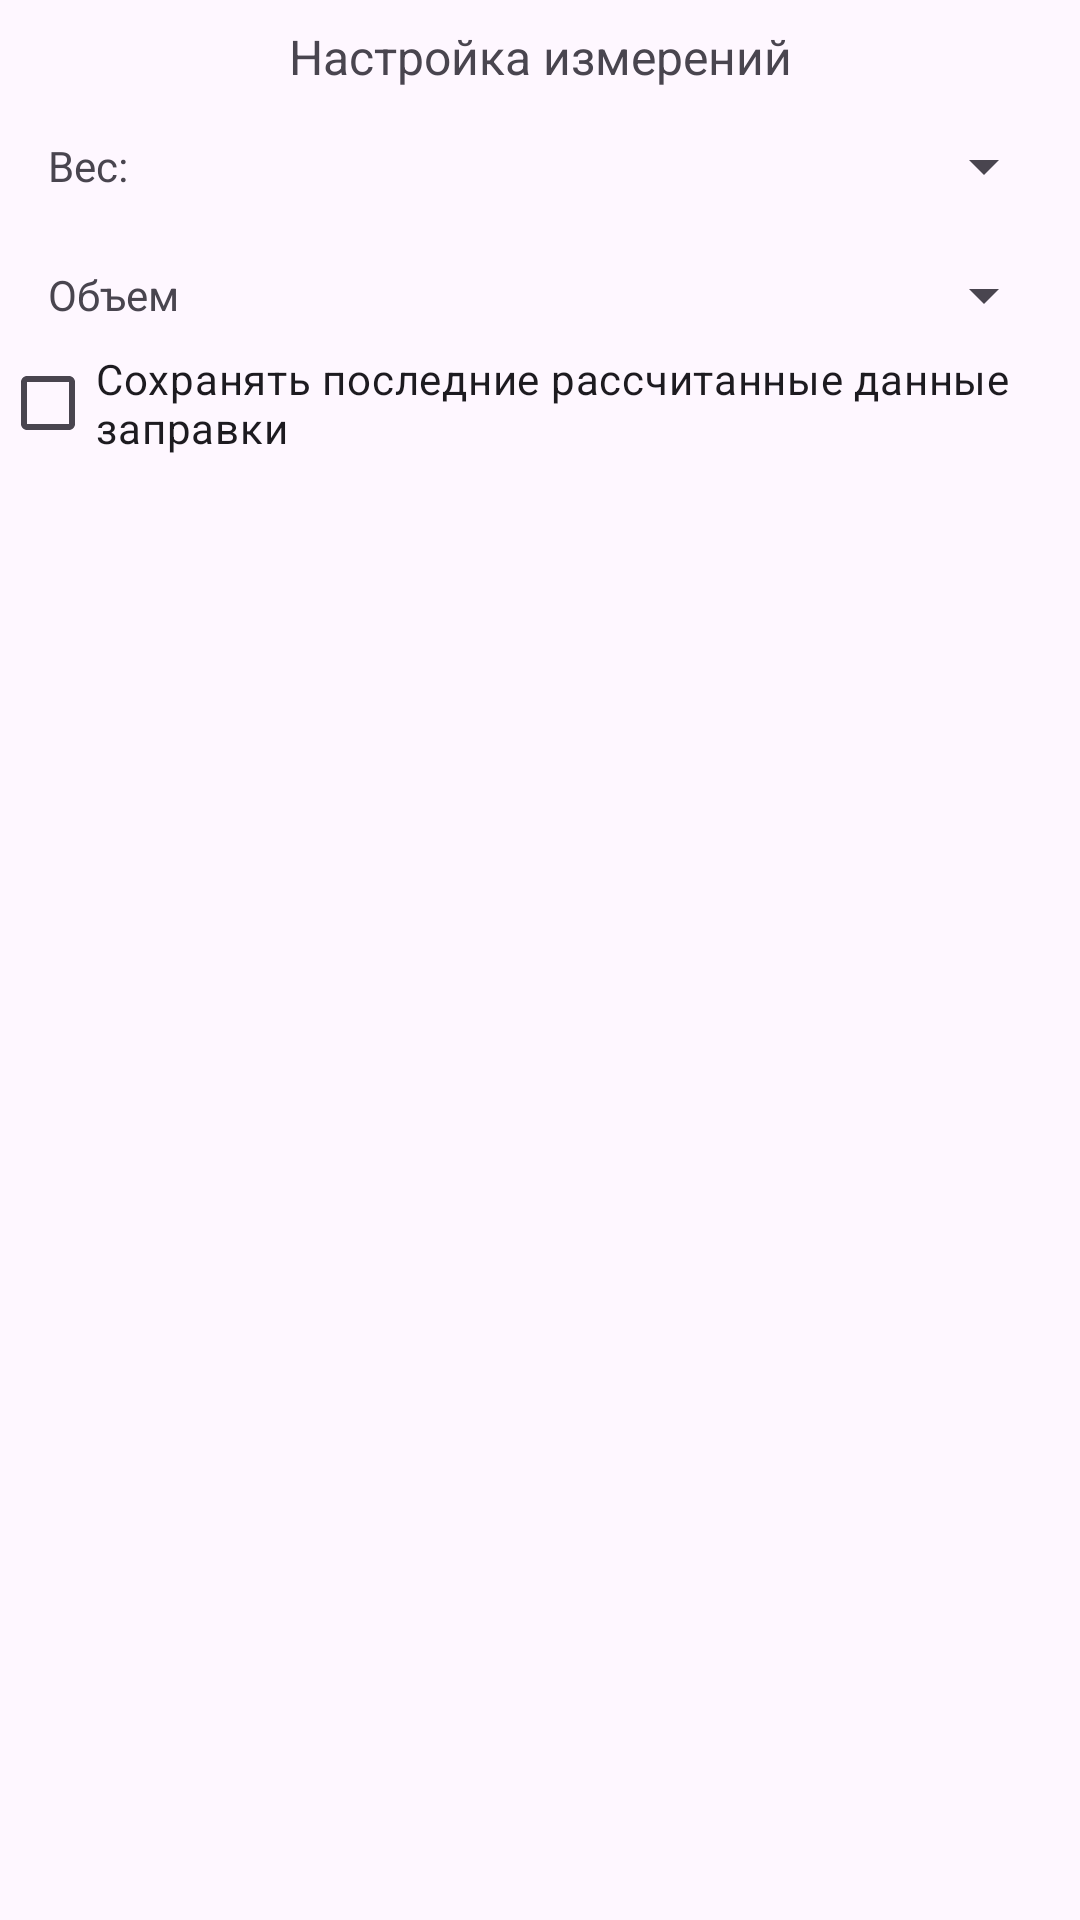

Here is an Android app screen rendered from its layout file. Give the layout XML and the strings, colors and styles it references.
<!-- AndroidManifest.xml: application theme Theme.AndroidTemplate -->
<!-- res/layout/f_units.xml -->
<?xml version="1.0" encoding="utf-8"?>
<androidx.constraintlayout.widget.ConstraintLayout xmlns:android="http://schemas.android.com/apk/res/android"
    xmlns:app="http://schemas.android.com/apk/res-auto"
    android:layout_width="match_parent"
    android:layout_height="wrap_content">

    <TextView
        android:id="@+id/tvDimensSettings"
        android:layout_width="wrap_content"
        android:layout_height="wrap_content"
        android:layout_marginTop="8dp"
        android:text="@string/dimens_settings"
        android:textSize="16sp"
        app:layout_constraintEnd_toEndOf="parent"
        app:layout_constraintStart_toStartOf="parent"
        app:layout_constraintTop_toTopOf="parent" />

    <TextView
        android:id="@+id/tvMassUnit"
        android:layout_width="wrap_content"
        android:layout_height="wrap_content"
        android:layout_marginStart="8dp"
        android:layout_marginTop="8dp"
        android:padding="8dp"
        android:text="@string/weight"
        app:layout_constraintStart_toStartOf="parent"
        app:layout_constraintTop_toBottomOf="@+id/tvDimensSettings" />

    <androidx.appcompat.widget.AppCompatSpinner
        android:id="@+id/spinMassUnit"
        android:layout_width="0dp"
        android:layout_height="wrap_content"
        android:layout_marginStart="8dp"
        android:layout_marginLeft="8dp"
        android:layout_marginEnd="8dp"
        android:layout_marginRight="8dp"
        app:layout_constraintBottom_toBottomOf="@+id/tvMassUnit"
        app:layout_constraintEnd_toEndOf="parent"
        app:layout_constraintStart_toEndOf="@+id/barrier2"
        app:layout_constraintTop_toTopOf="@+id/tvMassUnit" />

    <TextView
        android:id="@+id/tvVolumeUnit"
        android:layout_width="wrap_content"
        android:layout_height="wrap_content"
        android:layout_marginStart="8dp"
        android:layout_marginTop="8dp"
        android:padding="8dp"
        android:text="@string/volume"
        app:layout_constraintStart_toStartOf="parent"
        app:layout_constraintTop_toBottomOf="@+id/tvMassUnit" />

    <androidx.appcompat.widget.AppCompatSpinner
        android:id="@+id/spinVolumeUnit"
        android:layout_width="0dp"
        android:layout_height="wrap_content"
        android:layout_marginStart="8dp"
        android:layout_marginEnd="8dp"
        app:layout_constraintBottom_toBottomOf="@+id/tvVolumeUnit"
        app:layout_constraintEnd_toEndOf="parent"
        app:layout_constraintStart_toEndOf="@+id/barrier2"
        app:layout_constraintTop_toTopOf="@+id/tvVolumeUnit" />

    <androidx.constraintlayout.widget.Barrier
        android:id="@+id/barrier2"
        android:layout_width="wrap_content"
        android:layout_height="wrap_content"
        app:barrierDirection="right"
        app:constraint_referenced_ids="tvMassUnit,tvVolumeUnit" />

    <androidx.constraintlayout.widget.Barrier
        android:id="@+id/barrier3"
        android:layout_width="wrap_content"
        android:layout_height="wrap_content"
        app:barrierDirection="top"
        app:constraint_referenced_ids="mchbLoadSavedData" />

    <com.google.android.material.checkbox.MaterialCheckBox
        android:id="@+id/mchbLoadSavedData"
        android:layout_width="0dp"
        android:layout_height="wrap_content"
        android:text="@string/save_last_refuel_data"
        app:layout_constraintEnd_toEndOf="parent"
        app:layout_constraintStart_toStartOf="parent"
        app:layout_constraintTop_toBottomOf="@+id/spinVolumeUnit" />

</androidx.constraintlayout.widget.ConstraintLayout>
<!-- resources referenced by this layout -->
<resources>
  <string name="dimens_settings">Настройка измерений</string>
  <string name="save_last_refuel_data">Сохранять последние рассчитанные данные заправки</string>
  <string name="volume">Объем</string>
  <string name="weight">Вес:</string>
  <style name="Theme.AndroidTemplate" parent="Base.Theme.AndroidTemplate" />
  <style name="Base.Theme.AndroidTemplate" parent="Theme.Material3.DayNight.NoActionBar">
          
          
      </style>
</resources>
